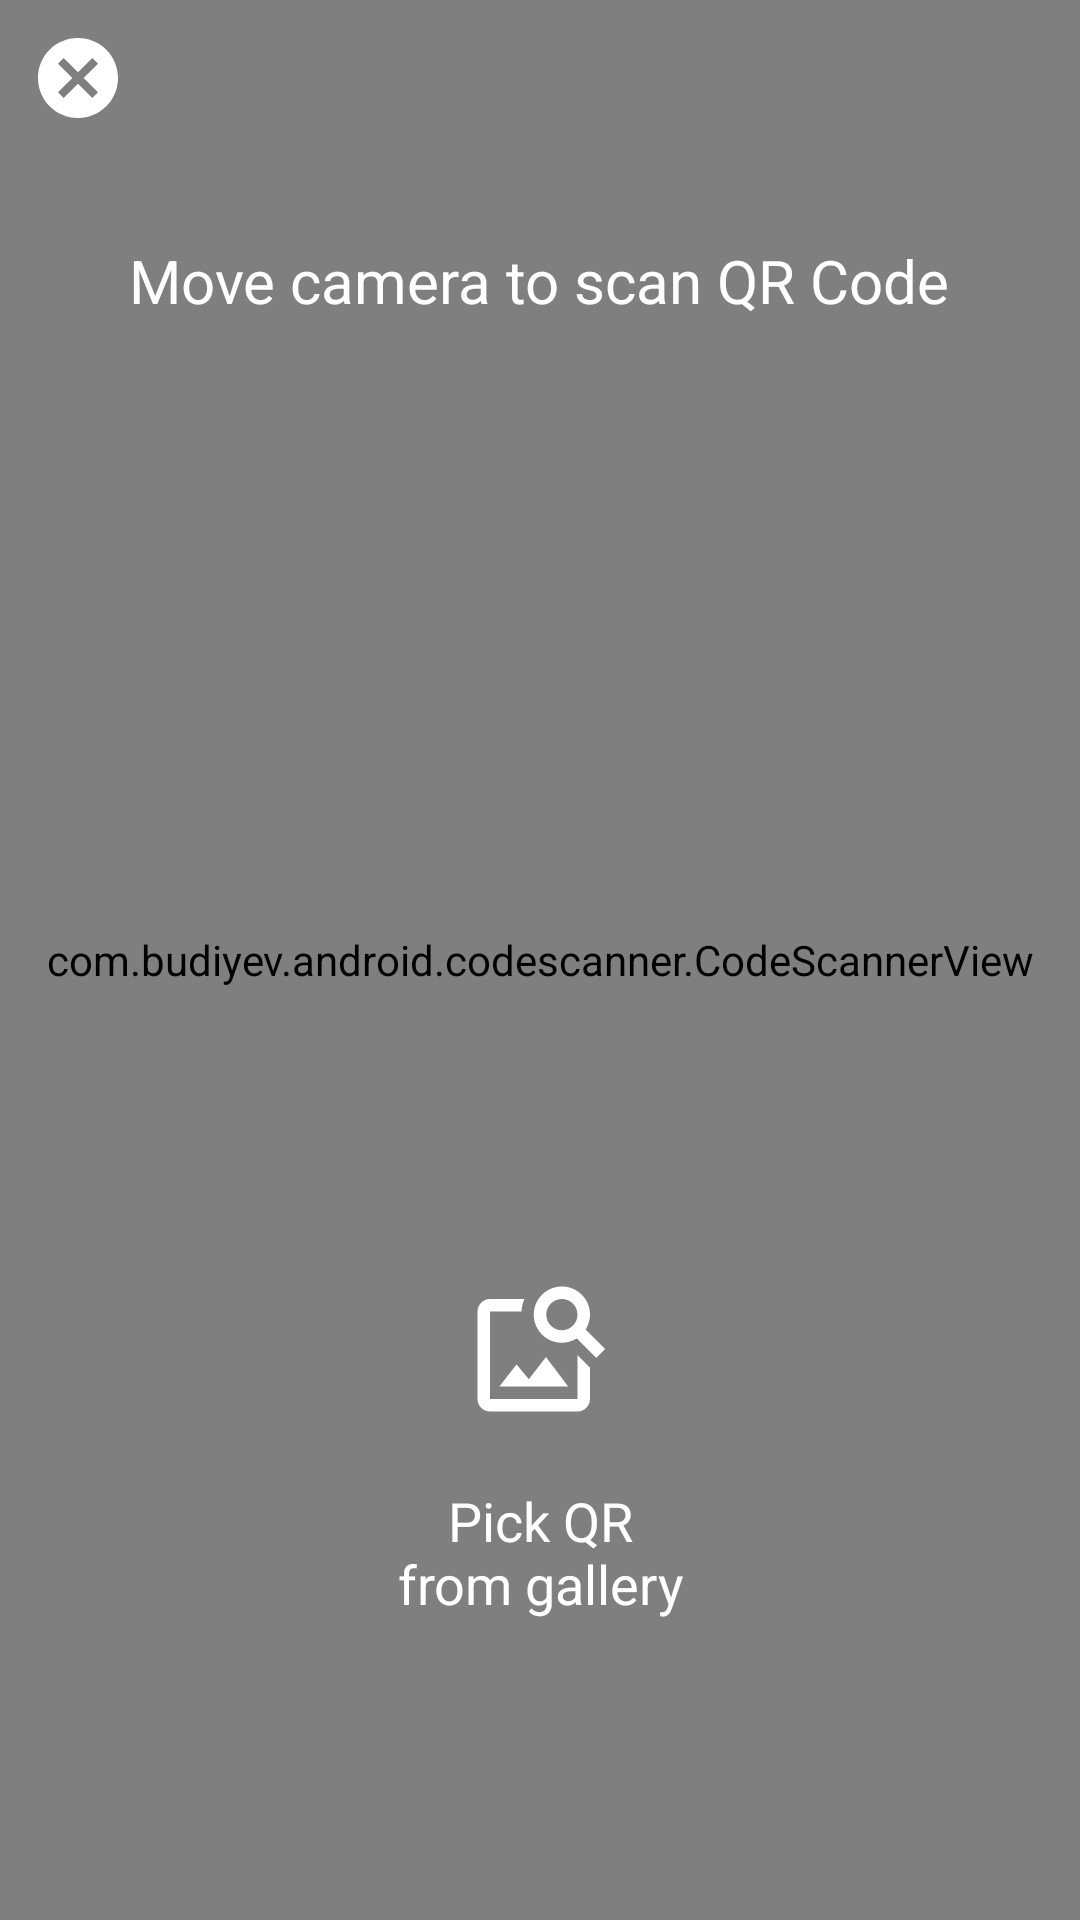

This screen was rendered from an Android layout file. Write that file and the resources it references.
<!-- AndroidManifest.xml: application theme Theme.MyApplication -->
<!-- res/layout/activity_qrscanner.xml -->
<?xml version="1.0" encoding="utf-8"?>
<RelativeLayout xmlns:android="http://schemas.android.com/apk/res/android"
    android:layout_width="match_parent"
    android:layout_height="match_parent"
    xmlns:app="http://schemas.android.com/apk/res-auto">

    <com.budiyev.android.codescanner.CodeScannerView
        android:id="@+id/scannerView"
        android:layout_width="match_parent"
        android:layout_height="match_parent"
        app:autoFocusButtonVisible="false"
        app:frameColor="#2196F3"
        app:frameCornersRadius="20dp" />

    <ImageView
        android:id="@+id/btnQuit"
        android:layout_width="wrap_content"
        android:layout_height="wrap_content"
        android:layout_marginTop="10dp"
        android:layout_marginStart="10dp"
        android:src="@drawable/ic_cancel"/>

    <TextView
        android:layout_width="wrap_content"
        android:layout_height="wrap_content"
        android:text="Move camera to scan QR Code"
        android:layout_marginTop="80dp"
        android:textSize="20sp"
        android:textColor="@color/white"
        android:layout_marginBottom="19dp"
        android:layout_centerHorizontal="true"/>

    <ImageView
        android:id="@+id/btnOpenGallery"
        android:layout_width="50dp"
        android:layout_height="50dp"
        android:src="@drawable/ic_gallery"
        android:layout_above="@+id/labelPickImage"
        android:layout_marginBottom="20dp"
        android:layout_centerHorizontal="true"/>

    <TextView
        android:id="@+id/labelPickImage"
        android:layout_width="100dp"
        android:layout_height="wrap_content"
        android:text="Pick QR from gallery"
        android:textAlignment="center"
        android:textSize="18sp"
        android:layout_marginBottom="100dp"
        android:textColor="@color/white"
        android:layout_alignParentBottom="true"
        android:layout_centerHorizontal="true"/>

</RelativeLayout>
<!-- resources referenced by this layout -->
<resources>
  <color name="white">#FFFFFFFF</color>
  <!-- drawable ic_cancel (drawable) -->
  <vector android:height="32dp" android:tint="@color/white"
      android:viewportHeight="24" android:viewportWidth="24"
      android:width="32dp" xmlns:android="http://schemas.android.com/apk/res/android">
      <path android:fillColor="@android:color/white" android:pathData="M12,2C6.47,2 2,6.47 2,12s4.47,10 10,10 10,-4.47 10,-10S17.53,2 12,2zM17,15.59L15.59,17 12,13.41 8.41,17 7,15.59 10.59,12 7,8.41 8.41,7 12,10.59 15.59,7 17,8.41 13.41,12 17,15.59z"/>
  </vector>
  <!-- drawable ic_gallery (drawable) -->
  <vector android:height="32dp" android:tint="#FFFFFF"
      android:viewportHeight="24" android:viewportWidth="24"
      android:width="32dp" xmlns:android="http://schemas.android.com/apk/res/android">
      <path android:fillColor="@android:color/white" android:pathData="M18,13v7L4,20L4,6h5.02c0.05,-0.71 0.22,-1.38 0.48,-2L4,4c-1.1,0 -2,0.9 -2,2v14c0,1.1 0.9,2 2,2h14c1.1,0 2,-0.9 2,-2v-5l-2,-2zM16.5,18h-11l2.75,-3.53 1.96,2.36 2.75,-3.54zM19.3,8.89c0.44,-0.7 0.7,-1.51 0.7,-2.39C20,4.01 17.99,2 15.5,2S11,4.01 11,6.5s2.01,4.5 4.49,4.5c0.88,0 1.7,-0.26 2.39,-0.7L21,13.42 22.42,12 19.3,8.89zM15.5,9C14.12,9 13,7.88 13,6.5S14.12,4 15.5,4 18,5.12 18,6.5 16.88,9 15.5,9z"/>
  </vector>
  <style name="Theme.MyApplication" parent="Theme.MaterialComponents.Light.NoActionBar">
          
          <item name="colorPrimary">@color/purple_500</item>
          <item name="colorPrimaryVariant">@color/purple_700</item>
          <item name="colorOnPrimary">@color/white</item>
          
          <item name="colorSecondary">@color/teal_200</item>
          <item name="colorSecondaryVariant">@color/teal_700</item>
          <item name="colorOnSecondary">@color/black</item>
          
          <item name="android:statusBarColor" tools:targetApi="l">#2196F3</item>
          
      </style>
  <color name="purple_500">#FF6200EE</color>
  <color name="purple_700">#FF3700B3</color>
  <color name="teal_200">#FF03DAC5</color>
  <color name="teal_700">#FF018786</color>
  <color name="black">#FF000000</color>
</resources>
